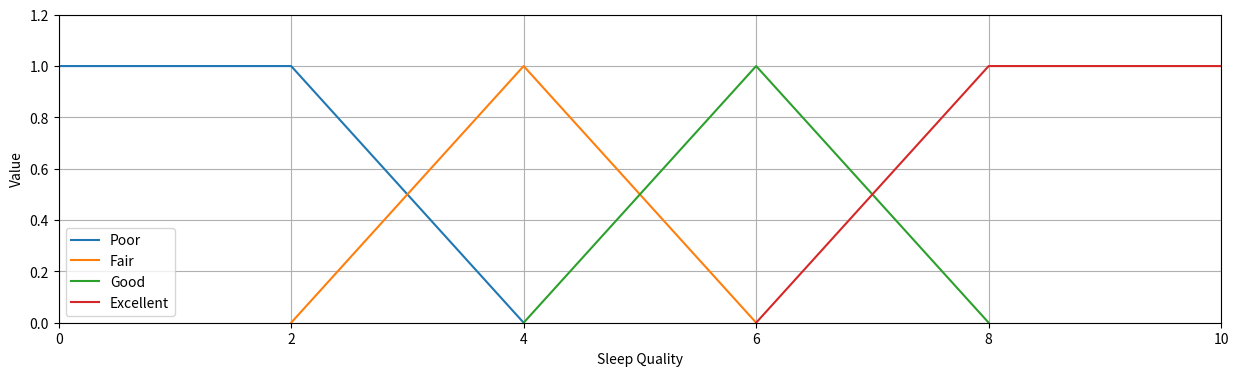
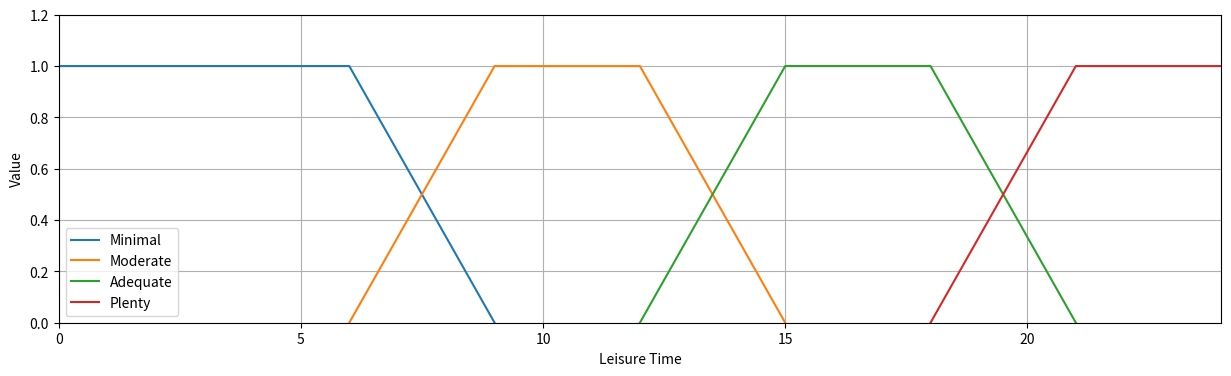
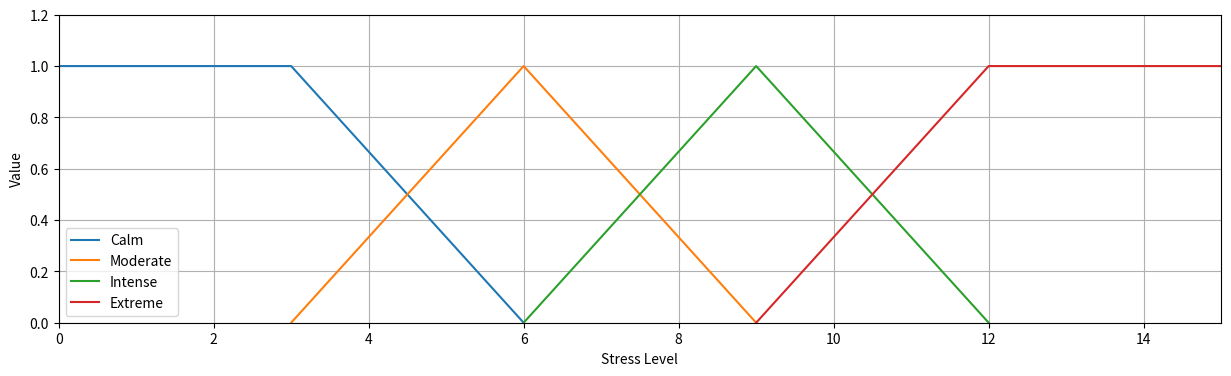

Write the Python code that produced these figures, in order.
import matplotlib.pyplot as plt
import numpy as np

FIGURE_NUMBER_START_WITH = 1

sleep_quality = {
    "name": "Sleep Quality",
    "data": {
        "Poor": np.array([[0, 1], [2, 1], [4, 0]]),
        "Fair": np.array([[2, 0], [4, 1], [6, 0]]),
        "Good": np.array([[4, 0], [6, 1], [8, 0]]),
        "Excellent": np.array([[6, 0], [8, 1], [10, 1]])
    }
}

leisure_time = {
    "name": "Leisure Time",
    "data": {
        "Minimal": np.array([[0, 1], [3, 1], [6, 1], [9, 0]]),
        "Moderate": np.array([[6, 0], [9, 1], [12, 1], [15, 0]]),
        "Adequate": np.array([[12, 0], [15, 1], [18, 1], [21, 0]]),
        "Plenty": np.array([[18, 0], [21, 1], [24, 1]])
    }
}

stress_level = {
    "name": "Stress Level",
    "data": {
        "Calm": np.array([[0, 1], [3, 1], [6, 0]]),
        "Moderate": np.array([[3, 0], [6, 1], [9, 0]]),
        "Intense": np.array([[6, 0], [9, 1], [12, 0]]),
        "Extreme": np.array([[9, 0], [12, 1], [15, 1]])
    }
}

for index, variable in enumerate((sleep_quality, leisure_time, stress_level)):
    name = variable["name"]
    data = variable["data"]
    figure_number = FIGURE_NUMBER_START_WITH + index

    x_lower_bound = min(min(array[:, 0]) for array in data.values())
    x_upper_bound = max(max(array[:, 0]) for array in data.values())
    y_lower_bound = min(min(array[:, 1]) for array in data.values())
    y_upper_bound = max(max(array[:, 1]) for array in data.values())

    plt.figure(figure_number, figsize=(15, 4))
    plt.xlim(x_lower_bound, x_upper_bound)
    plt.ylim(y_lower_bound, y_upper_bound + 0.2)
    plt.xlabel(name)
    plt.ylabel("Value")

    for key, value in data.items():
        plt.plot(value[:, 0], value[:, 1], label=key)

    plt.legend()

    plt.grid(True)
    plt.savefig(f"Figure.3.{figure_number}.svg")
